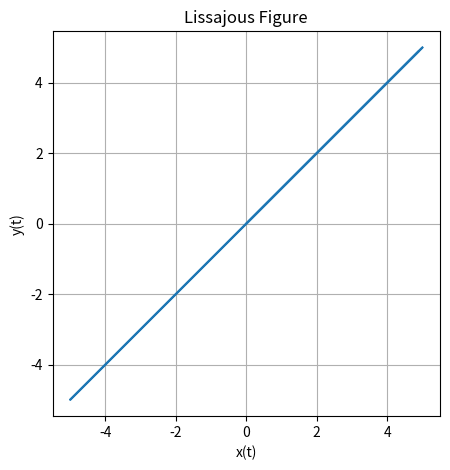

Generate this figure with matplotlib: (Note: this script raises an exception after producing the figure.)
import numpy as np
import matplotlib.pyplot as plt

def lissajous_curve(A, B, omega_x, omega_y, delta_y,delta_x, t_max=2*np.pi, num_points=1000):
    t = np.linspace(0, t_max, num_points)
    y = A * np.sin(omega_y * t + delta_y) #ch1
    x = B * np.sin(omega_x * t + delta_x) #ch2
    plt.figure(figsize=(5, 5))
    plt.plot(x, y)
    plt.xlabel('x(t)')
    plt.ylabel('y(t)')
    plt.title('Lissajous Figure')
    plt.grid(True)
    plt.axis('equal')
    plt.savefig('./figs/fig6.png')
    plt.show()

# Example: A = 1, B = 1, omega_x = 3, omega_y = 2, delta = pi/2
lissajous_curve(A=5, B=5, omega_y=2*np.pi, omega_x=2*np.pi, delta_y=0,delta_x=0)
